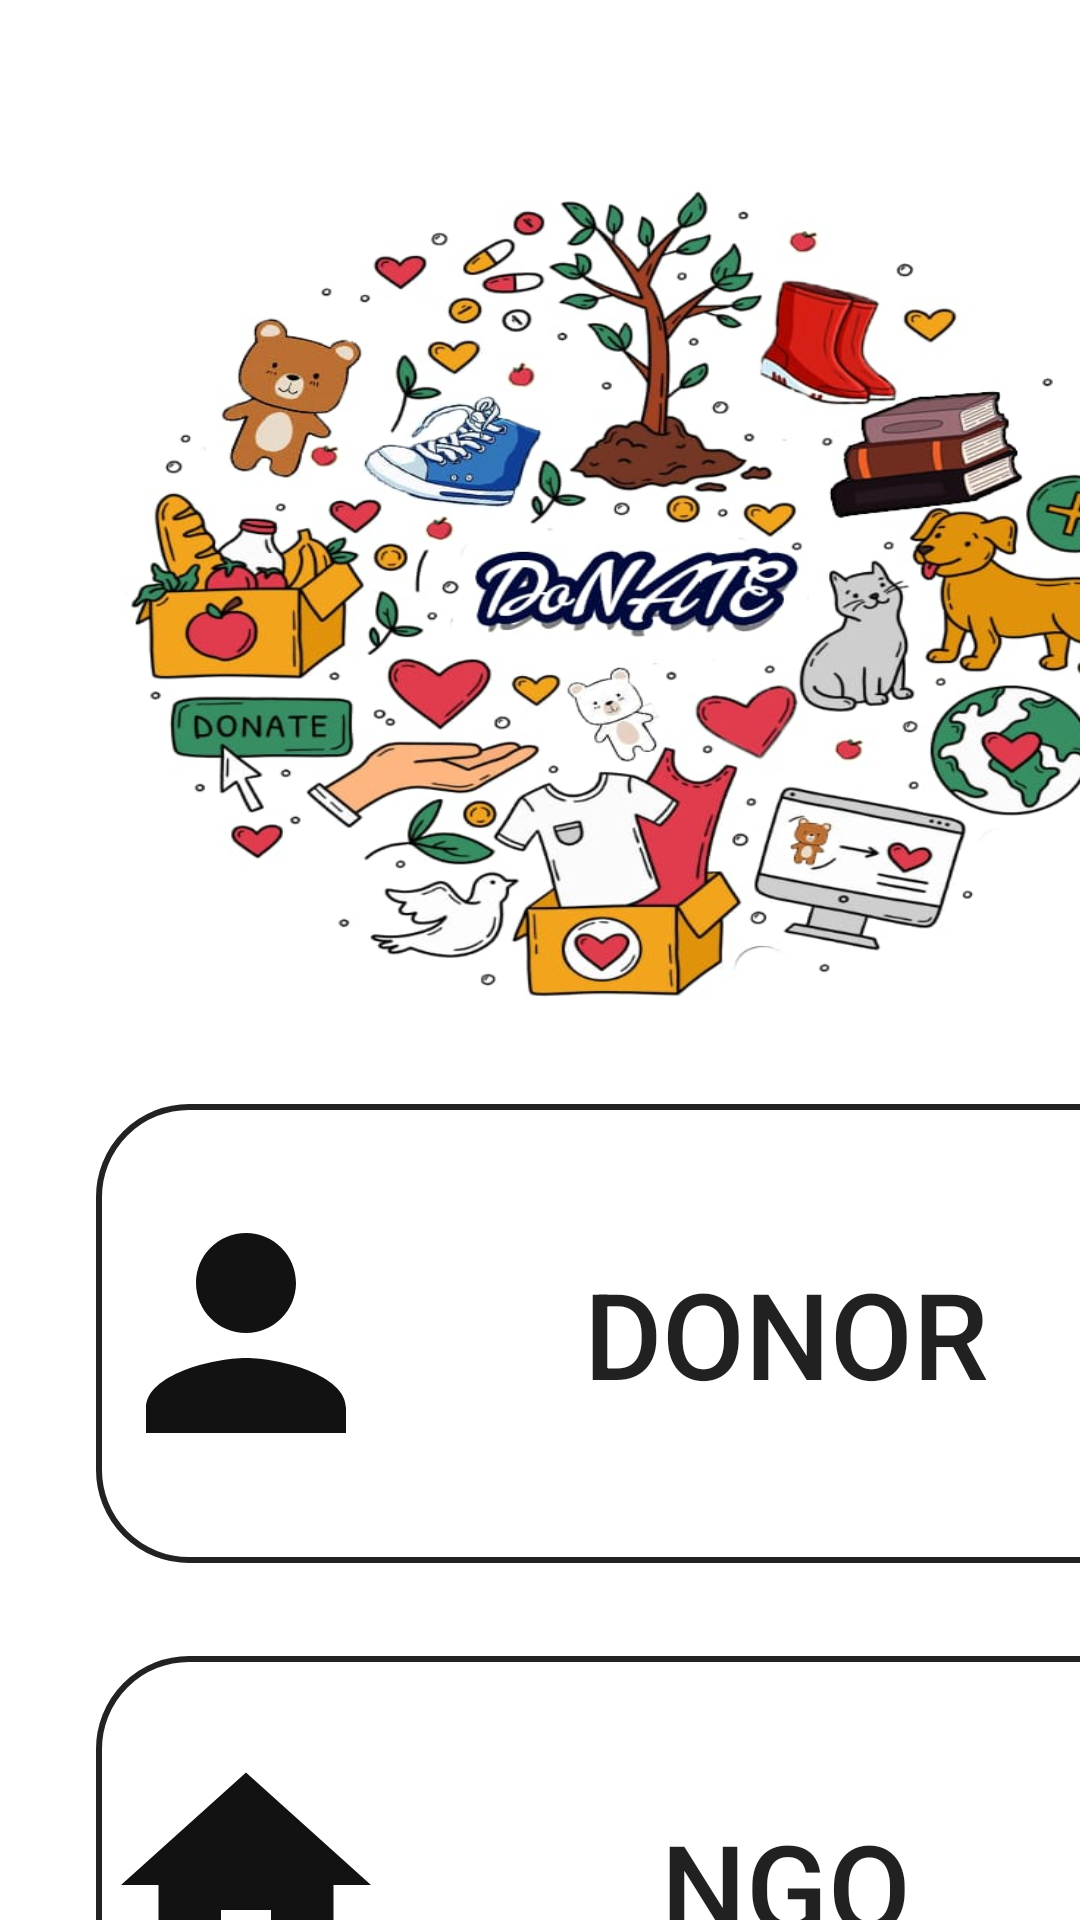

Layout XML and referenced resources for this Android screen:
<!-- AndroidManifest.xml: application theme Theme.DoNate -->
<!-- res/layout/activity_main.xml -->
<?xml version="1.0" encoding="utf-8"?>
<androidx.constraintlayout.widget.ConstraintLayout xmlns:android="http://schemas.android.com/apk/res/android"
    xmlns:app="http://schemas.android.com/apk/res-auto"
    xmlns:tools="http://schemas.android.com/tools"
    android:layout_width="match_parent"
    android:layout_height="match_parent"
    tools:context=".MainActivity"
    android:background="@color/white">


    <ImageView
        android:layout_width="407dp"
        android:layout_height="318dp"
        android:layout_marginTop="36dp"
        android:layout_marginStart="10dp"
        android:background="@drawable/logo1"
        app:layout_constraintStart_toStartOf="parent"
        app:layout_constraintTop_toTopOf="parent" />

    <Button
        android:id="@+id/donor"
        android:layout_width="360dp"
        android:layout_height="153dp"
        android:layout_marginStart="32dp"
        android:layout_marginTop="368dp"
        android:background="@drawable/custom"
        android:drawableLeft="@drawable/ic_baseline_person_24"
        android:text="donor"
        android:textSize="40dp"
        app:layout_constraintStart_toStartOf="parent"
        app:layout_constraintTop_toTopOf="parent" />

    <Button
        android:id="@+id/ngo"
        android:layout_width="360dp"
        android:layout_height="153dp"
        android:layout_marginStart="32dp"
        android:layout_marginTop="552dp"
        android:background="@drawable/custom"
        android:drawableLeft="@drawable/ic_baseline_home_24"
        android:text="ngo"
        android:textSize="40dp"
        app:layout_constraintStart_toStartOf="parent"
        app:layout_constraintTop_toTopOf="parent" />

</androidx.constraintlayout.widget.ConstraintLayout>
<!-- resources referenced by this layout -->
<resources>
  <!-- drawable custom (drawable) -->
  <?xml version="1.0" encoding="utf-8"?>
  <shape xmlns:android="http://schemas.android.com/apk/res/android"
      android:shape="rectangle">
          <stroke android:color="@color/white"
              android:width="2dp" />
          <corners android:radius="30dp"/>
          <stroke android:color="#222222"/>
  </shape>
  <!-- drawable ic_baseline_home_24 (drawable) -->
  <vector android:height="100dp" android:tint="#131213"
      android:viewportHeight="24" android:viewportWidth="24"
      android:width="100dp" xmlns:android="http://schemas.android.com/apk/res/android">
      <path android:fillColor="@android:color/white" android:pathData="M10,20v-6h4v6h5v-8h3L12,3 2,12h3v8z"/>
  </vector>
  <!-- drawable ic_baseline_person_24 (drawable) -->
  <vector android:height="100dp" android:tint="#131213"
      android:viewportHeight="24" android:viewportWidth="24"
      android:width="100dp" xmlns:android="http://schemas.android.com/apk/res/android">
      <path android:fillColor="@android:color/white" android:pathData="M12,12c2.21,0 4,-1.79 4,-4s-1.79,-4 -4,-4 -4,1.79 -4,4 1.79,4 4,4zM12,14c-2.67,0 -8,1.34 -8,4v2h16v-2c0,-2.66 -5.33,-4 -8,-4z"/>
  </vector>
  <!-- drawable logo1: jpeg bitmap (drawable, 84282 bytes) -->
  <style name="Theme.DoNate" parent="Theme.MaterialComponents.DayNight.DarkActionBar">
          
          <item name="colorPrimary">@color/purple_500</item>
          <item name="colorPrimaryVariant">@color/purple_700</item>
          <item name="colorOnPrimary">@color/white</item>
          
          <item name="colorSecondary">@color/teal_200</item>
          <item name="colorSecondaryVariant">@color/teal_700</item>
          <item name="colorOnSecondary">@color/black</item>
          
          <item name="android:statusBarColor" tools:targetApi="l">?attr/colorPrimaryVariant</item>
          
      </style>
  <!-- not gathered from this repository: default colours our renderer supplied (Android Studio template values) -->
  <color name="purple_500">#FF6200EE</color>
  <color name="purple_700">#FF3700B3</color>
  <color name="teal_200">#FF03DAC5</color>
  <color name="teal_700">#FF018786</color>
  <color name="black">#FF000000</color>
  <color name="white">#FFFFFFFF</color>
</resources>
